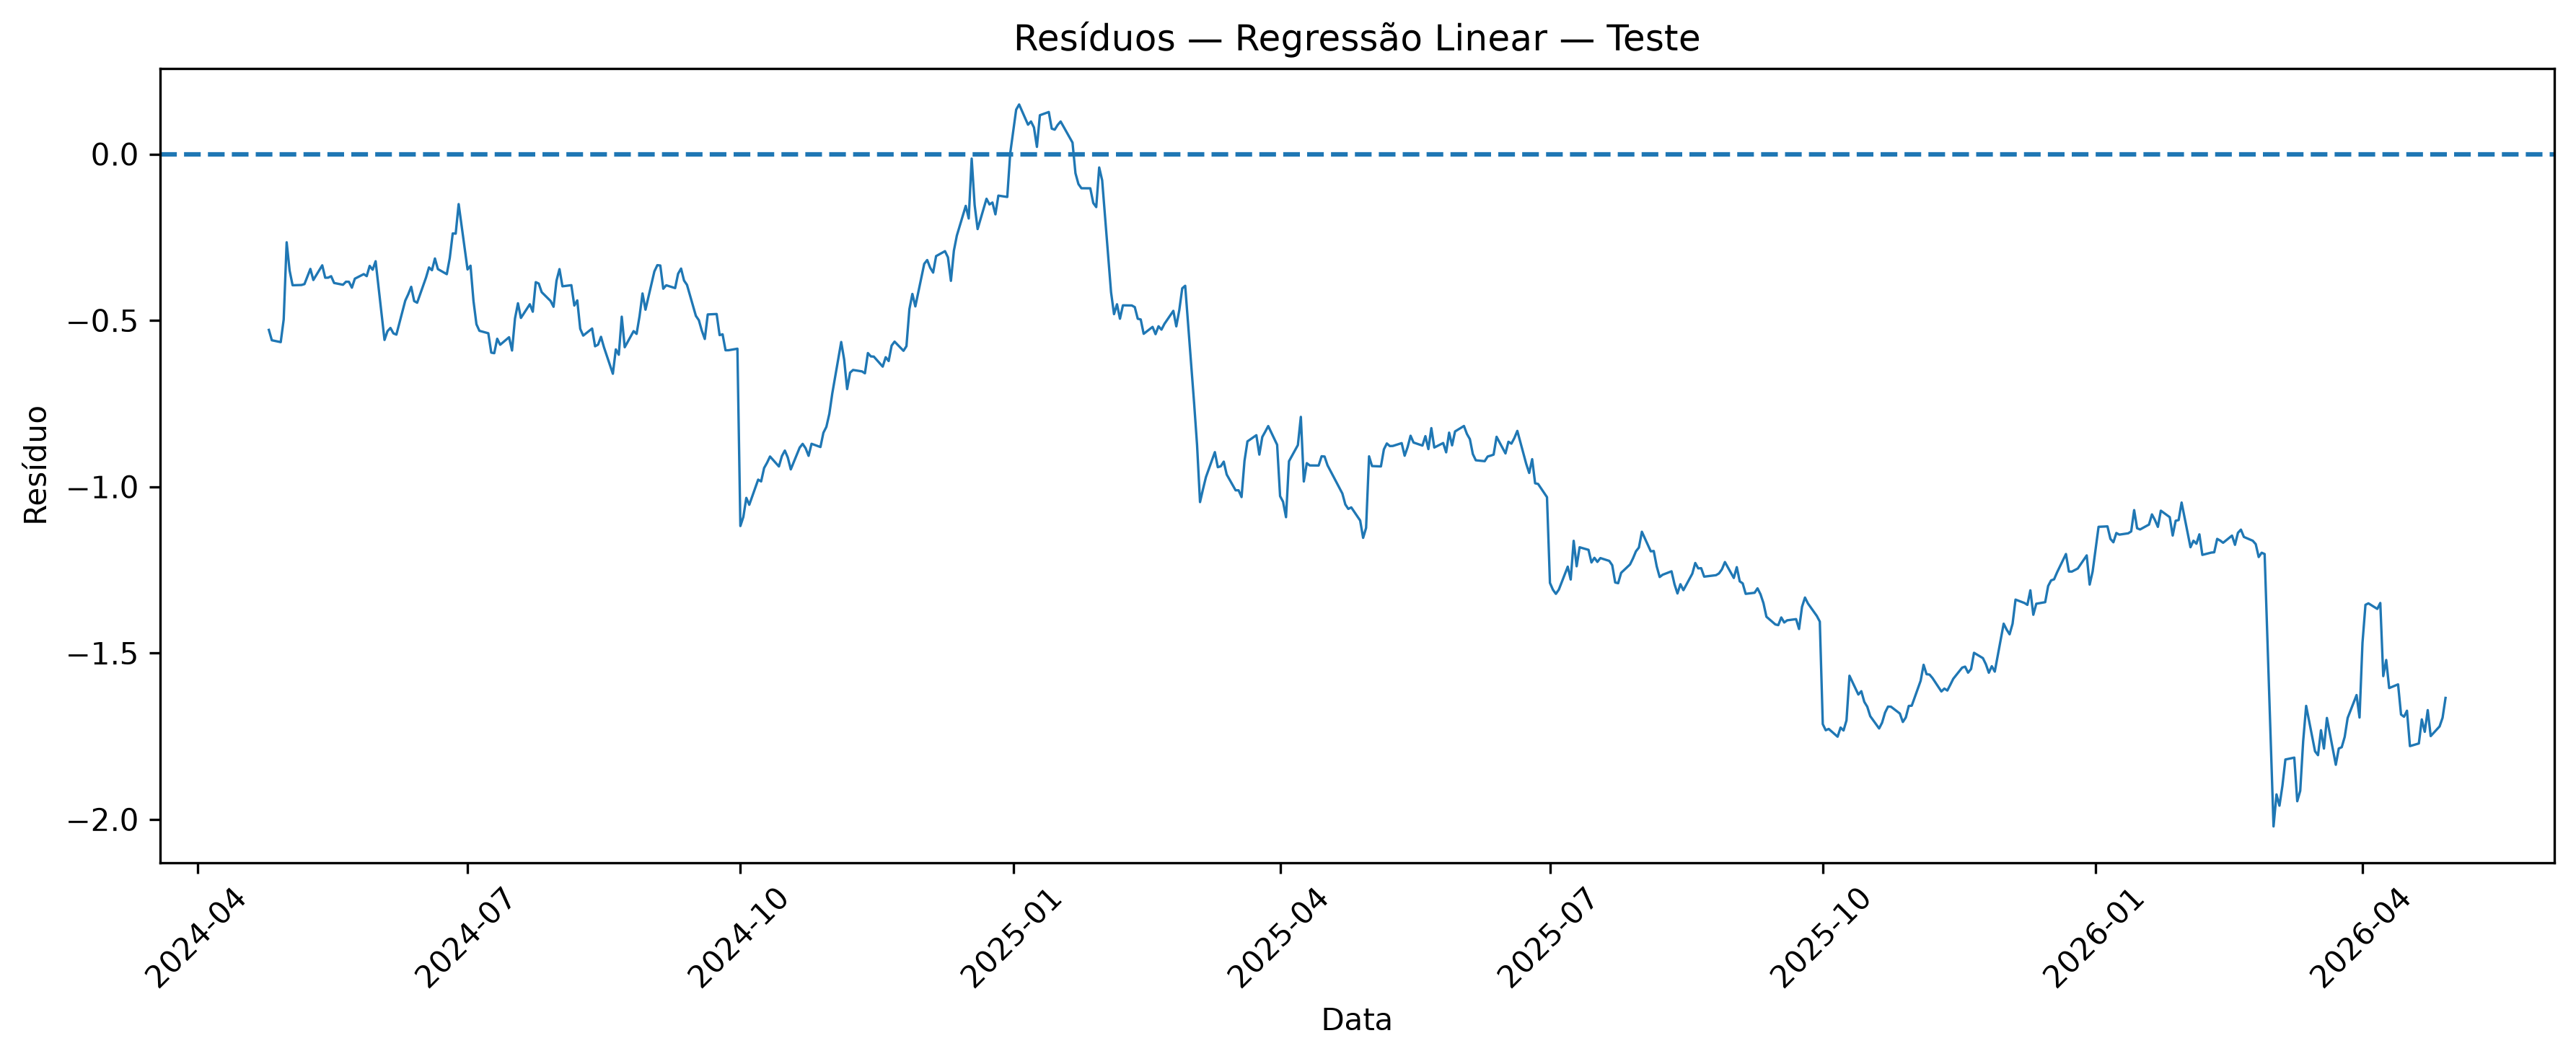

The data file committed next to this chart (first rows):
Data, Real, Previsto, Residuo
2024-04-25, 5.159, 5.687, -0.5286
2024-04-26, 5.115, 5.675, -0.5598
2024-04-29, 5.117, 5.682, -0.5654
2024-04-30, 5.194, 5.691, -0.4973
2024-05-01, 5.194, 5.46, -0.2652
2024-05-02, 5.11, 5.461, -0.3505
2024-05-03, 5.071, 5.465, -0.3944
2024-05-06, 5.075, 5.469, -0.3937
2024-05-07, 5.073, 5.464, -0.3909
2024-05-08, 5.088, 5.456, -0.3681
2024-05-09, 5.141, 5.486, -0.3454
2024-05-10, 5.123, 5.502, -0.3786
2024-05-13, 5.154, 5.489, -0.3345
2024-05-14, 5.128, 5.5, -0.3718
2024-05-15, 5.134, 5.505, -0.3716
2024-05-16, 5.129, 5.496, -0.3673
2024-05-17, 5.102, 5.49, -0.3876
2024-05-20, 5.103, 5.496, -0.3929
2024-05-21, 5.122, 5.506, -0.3839
2024-05-22, 5.151, 5.535, -0.384
2024-05-23, 5.143, 5.545, -0.4017
2024-05-24, 5.17, 5.544, -0.3747
2024-05-27, 5.172, 5.533, -0.361
2024-05-28, 5.161, 5.528, -0.367
2024-05-29, 5.202, 5.538, -0.3362
2024-05-30, 5.202, 5.55, -0.3478
2024-05-31, 5.244, 5.567, -0.3222
2024-06-03, 5.249, 5.808, -0.5588
2024-06-04, 5.288, 5.82, -0.5325
2024-06-05, 5.3, 5.823, -0.5227
2024-06-06, 5.257, 5.796, -0.5391
2024-06-07, 5.27, 5.813, -0.5428
2024-06-10, 5.353, 5.793, -0.4406
2024-06-11, 5.365, 5.786, -0.4214
2024-06-12, 5.401, 5.8, -0.3991
2024-06-13, 5.362, 5.804, -0.4419
2024-06-14, 5.357, 5.804, -0.447
2024-06-17, 5.424, 5.795, -0.3712
2024-06-18, 5.44, 5.781, -0.3408
2024-06-19, 5.422, 5.772, -0.3493
2024-06-20, 5.452, 5.766, -0.3139
2024-06-21, 5.426, 5.772, -0.3459
2024-06-24, 5.389, 5.75, -0.3611
2024-06-25, 5.451, 5.763, -0.3127
2024-06-26, 5.523, 5.761, -0.2387
2024-06-27, 5.501, 5.74, -0.2393
2024-06-28, 5.592, 5.742, -0.1504
2024-07-01, 5.655, 6.002, -0.347
2024-07-02, 5.675, 6.011, -0.3356
2024-07-03, 5.555, 5.997, -0.4415
2024-07-04, 5.486, 5.998, -0.5117
2024-07-05, 5.471, 6.003, -0.5313
2024-07-08, 5.47, 6.009, -0.5387
2024-07-09, 5.417, 6.014, -0.5969
2024-07-10, 5.415, 6.013, -0.5986
2024-07-11, 5.438, 5.993, -0.5553
2024-07-12, 5.423, 5.996, -0.5733
2024-07-15, 5.447, 5.997, -0.5507
2024-07-16, 5.424, 6.015, -0.5906
2024-07-17, 5.488, 5.982, -0.4942
... 460 more rows
